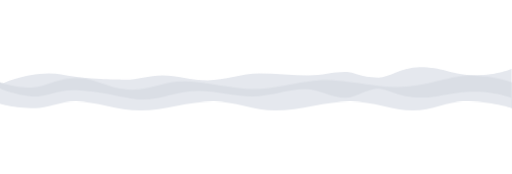
t = 0.00 s
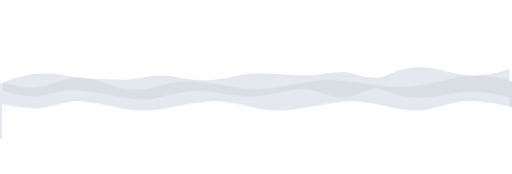
t = 0.38 s
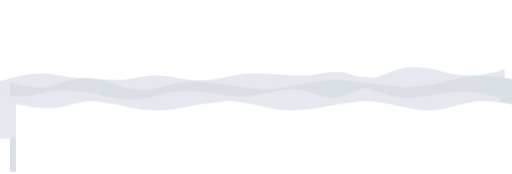
t = 1.13 s
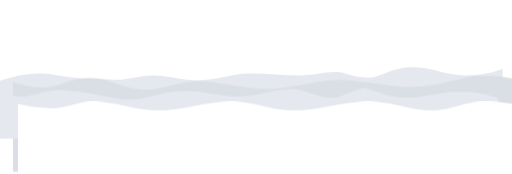
t = 1.50 s
t = 1.88 s: frame unchanged from t = 1.13 s, image omitted
t = 2.63 s: frame unchanged from t = 0.38 s, image omitted

The animated SVG that drew these frames (rendered in a browser with its animation timeline set to each time). Animation: 20 CSS @keyframes rules; one cycle of 3.00 s, repeats indefinitely.

<svg xmlns="http://www.w3.org/2000/svg" xmlns:xlink="http://www.w3.org/1999/xlink" viewBox="0 0 2256 767" id="el_eHzWar8RV"><style>@-webkit-keyframes kf_el_7HCfPGhf57_an_XXjg4G3zv{0%{-webkit-transform: translate(572px, 416px) rotate(0deg) translate(-572px, -416px);transform: translate(572px, 416px) rotate(0deg) translate(-572px, -416px);}50%{-webkit-transform: translate(572px, 416px) rotate(-8deg) translate(-572px, -416px);transform: translate(572px, 416px) rotate(-8deg) translate(-572px, -416px);}100%{-webkit-transform: translate(572px, 416px) rotate(0deg) translate(-572px, -416px);transform: translate(572px, 416px) rotate(0deg) translate(-572px, -416px);}}@keyframes kf_el_7HCfPGhf57_an_XXjg4G3zv{0%{-webkit-transform: translate(572px, 416px) rotate(0deg) translate(-572px, -416px);transform: translate(572px, 416px) rotate(0deg) translate(-572px, -416px);}50%{-webkit-transform: translate(572px, 416px) rotate(-8deg) translate(-572px, -416px);transform: translate(572px, 416px) rotate(-8deg) translate(-572px, -416px);}100%{-webkit-transform: translate(572px, 416px) rotate(0deg) translate(-572px, -416px);transform: translate(572px, 416px) rotate(0deg) translate(-572px, -416px);}}@-webkit-keyframes kf_el_7HCfPGhf57_an_PgwQphcxF{0%{-webkit-transform: translate(572px, 416px) translate(-572px, -416px) translate(0px, 0px);transform: translate(572px, 416px) translate(-572px, -416px) translate(0px, 0px);}50%{-webkit-transform: translate(572px, 416px) translate(-572px, -416px) translate(0px, 8px);transform: translate(572px, 416px) translate(-572px, -416px) translate(0px, 8px);}100%{-webkit-transform: translate(572px, 416px) translate(-572px, -416px) translate(0px, 0px);transform: translate(572px, 416px) translate(-572px, -416px) translate(0px, 0px);}}@keyframes kf_el_7HCfPGhf57_an_PgwQphcxF{0%{-webkit-transform: translate(572px, 416px) translate(-572px, -416px) translate(0px, 0px);transform: translate(572px, 416px) translate(-572px, -416px) translate(0px, 0px);}50%{-webkit-transform: translate(572px, 416px) translate(-572px, -416px) translate(0px, 8px);transform: translate(572px, 416px) translate(-572px, -416px) translate(0px, 8px);}100%{-webkit-transform: translate(572px, 416px) translate(-572px, -416px) translate(0px, 0px);transform: translate(572px, 416px) translate(-572px, -416px) translate(0px, 0px);}}@-webkit-keyframes kf_el_eqBV-hNW1C_an_UleKVETTR{0%{-webkit-transform: translate(925.5px, 363px) rotate(0deg) translate(-925.5px, -363px);transform: translate(925.5px, 363px) rotate(0deg) translate(-925.5px, -363px);}50%{-webkit-transform: translate(925.5px, 363px) rotate(5deg) translate(-925.5px, -363px);transform: translate(925.5px, 363px) rotate(5deg) translate(-925.5px, -363px);}100%{-webkit-transform: translate(925.5px, 363px) rotate(0deg) translate(-925.5px, -363px);transform: translate(925.5px, 363px) rotate(0deg) translate(-925.5px, -363px);}}@keyframes kf_el_eqBV-hNW1C_an_UleKVETTR{0%{-webkit-transform: translate(925.5px, 363px) rotate(0deg) translate(-925.5px, -363px);transform: translate(925.5px, 363px) rotate(0deg) translate(-925.5px, -363px);}50%{-webkit-transform: translate(925.5px, 363px) rotate(5deg) translate(-925.5px, -363px);transform: translate(925.5px, 363px) rotate(5deg) translate(-925.5px, -363px);}100%{-webkit-transform: translate(925.5px, 363px) rotate(0deg) translate(-925.5px, -363px);transform: translate(925.5px, 363px) rotate(0deg) translate(-925.5px, -363px);}}@-webkit-keyframes kf_el_eqBV-hNW1C_an_6K2BNFCUw{0%{-webkit-transform: translate(925.5px, 363px) translate(-925.5px, -363px) translate(0px, 0px);transform: translate(925.5px, 363px) translate(-925.5px, -363px) translate(0px, 0px);}50%{-webkit-transform: translate(925.5px, 363px) translate(-925.5px, -363px) translate(0px, -10px);transform: translate(925.5px, 363px) translate(-925.5px, -363px) translate(0px, -10px);}100%{-webkit-transform: translate(925.5px, 363px) translate(-925.5px, -363px) translate(0px, 0px);transform: translate(925.5px, 363px) translate(-925.5px, -363px) translate(0px, 0px);}}@keyframes kf_el_eqBV-hNW1C_an_6K2BNFCUw{0%{-webkit-transform: translate(925.5px, 363px) translate(-925.5px, -363px) translate(0px, 0px);transform: translate(925.5px, 363px) translate(-925.5px, -363px) translate(0px, 0px);}50%{-webkit-transform: translate(925.5px, 363px) translate(-925.5px, -363px) translate(0px, -10px);transform: translate(925.5px, 363px) translate(-925.5px, -363px) translate(0px, -10px);}100%{-webkit-transform: translate(925.5px, 363px) translate(-925.5px, -363px) translate(0px, 0px);transform: translate(925.5px, 363px) translate(-925.5px, -363px) translate(0px, 0px);}}@-webkit-keyframes kf_el_njiEF1zTcG_an_2XTjm-vHd{0%{-webkit-transform: translate(1471px, 249.5px) rotate(0deg) translate(-1471px, -249.5px);transform: translate(1471px, 249.5px) rotate(0deg) translate(-1471px, -249.5px);}50%{-webkit-transform: translate(1471px, 249.5px) rotate(5deg) translate(-1471px, -249.5px);transform: translate(1471px, 249.5px) rotate(5deg) translate(-1471px, -249.5px);}100%{-webkit-transform: translate(1471px, 249.5px) rotate(0deg) translate(-1471px, -249.5px);transform: translate(1471px, 249.5px) rotate(0deg) translate(-1471px, -249.5px);}}@keyframes kf_el_njiEF1zTcG_an_2XTjm-vHd{0%{-webkit-transform: translate(1471px, 249.5px) rotate(0deg) translate(-1471px, -249.5px);transform: translate(1471px, 249.5px) rotate(0deg) translate(-1471px, -249.5px);}50%{-webkit-transform: translate(1471px, 249.5px) rotate(5deg) translate(-1471px, -249.5px);transform: translate(1471px, 249.5px) rotate(5deg) translate(-1471px, -249.5px);}100%{-webkit-transform: translate(1471px, 249.5px) rotate(0deg) translate(-1471px, -249.5px);transform: translate(1471px, 249.5px) rotate(0deg) translate(-1471px, -249.5px);}}@-webkit-keyframes kf_el_njiEF1zTcG_an_mDD2SnFQs{0%{-webkit-transform: translate(1471px, 249.5px) translate(-1471px, -249.5px) translate(0px, 0px);transform: translate(1471px, 249.5px) translate(-1471px, -249.5px) translate(0px, 0px);}50%{-webkit-transform: translate(1471px, 249.5px) translate(-1471px, -249.5px) translate(0px, 20px);transform: translate(1471px, 249.5px) translate(-1471px, -249.5px) translate(0px, 20px);}100%{-webkit-transform: translate(1471px, 249.5px) translate(-1471px, -249.5px) translate(0px, 0px);transform: translate(1471px, 249.5px) translate(-1471px, -249.5px) translate(0px, 0px);}}@keyframes kf_el_njiEF1zTcG_an_mDD2SnFQs{0%{-webkit-transform: translate(1471px, 249.5px) translate(-1471px, -249.5px) translate(0px, 0px);transform: translate(1471px, 249.5px) translate(-1471px, -249.5px) translate(0px, 0px);}50%{-webkit-transform: translate(1471px, 249.5px) translate(-1471px, -249.5px) translate(0px, 20px);transform: translate(1471px, 249.5px) translate(-1471px, -249.5px) translate(0px, 20px);}100%{-webkit-transform: translate(1471px, 249.5px) translate(-1471px, -249.5px) translate(0px, 0px);transform: translate(1471px, 249.5px) translate(-1471px, -249.5px) translate(0px, 0px);}}@-webkit-keyframes kf_el_WznWg9mqyF_an_QSwp0tR5H{0%{-webkit-transform: translate(0px, 295.9972229003906px) translate(0px, -295.9972229003906px) translate(0px, 0px);transform: translate(0px, 295.9972229003906px) translate(0px, -295.9972229003906px) translate(0px, 0px);}50%{-webkit-transform: translate(0px, 295.9972229003906px) translate(0px, -295.9972229003906px) translate(-40px, 0px);transform: translate(0px, 295.9972229003906px) translate(0px, -295.9972229003906px) translate(-40px, 0px);}100%{-webkit-transform: translate(0px, 295.9972229003906px) translate(0px, -295.9972229003906px) translate(0px, 0px);transform: translate(0px, 295.9972229003906px) translate(0px, -295.9972229003906px) translate(0px, 0px);}}@keyframes kf_el_WznWg9mqyF_an_QSwp0tR5H{0%{-webkit-transform: translate(0px, 295.9972229003906px) translate(0px, -295.9972229003906px) translate(0px, 0px);transform: translate(0px, 295.9972229003906px) translate(0px, -295.9972229003906px) translate(0px, 0px);}50%{-webkit-transform: translate(0px, 295.9972229003906px) translate(0px, -295.9972229003906px) translate(-40px, 0px);transform: translate(0px, 295.9972229003906px) translate(0px, -295.9972229003906px) translate(-40px, 0px);}100%{-webkit-transform: translate(0px, 295.9972229003906px) translate(0px, -295.9972229003906px) translate(0px, 0px);transform: translate(0px, 295.9972229003906px) translate(0px, -295.9972229003906px) translate(0px, 0px);}}@-webkit-keyframes kf_el_F6a_YGOGvG_an__uiPu807A{0%{-webkit-transform: translate(-1px, 333px) translate(1px, -333px) translate(0px, 0px);transform: translate(-1px, 333px) translate(1px, -333px) translate(0px, 0px);}50%{-webkit-transform: translate(-1px, 333px) translate(1px, -333px) translate(60px, 0px);transform: translate(-1px, 333px) translate(1px, -333px) translate(60px, 0px);}100%{-webkit-transform: translate(-1px, 333px) translate(1px, -333px) translate(0px, 0px);transform: translate(-1px, 333px) translate(1px, -333px) translate(0px, 0px);}}@keyframes kf_el_F6a_YGOGvG_an__uiPu807A{0%{-webkit-transform: translate(-1px, 333px) translate(1px, -333px) translate(0px, 0px);transform: translate(-1px, 333px) translate(1px, -333px) translate(0px, 0px);}50%{-webkit-transform: translate(-1px, 333px) translate(1px, -333px) translate(60px, 0px);transform: translate(-1px, 333px) translate(1px, -333px) translate(60px, 0px);}100%{-webkit-transform: translate(-1px, 333px) translate(1px, -333px) translate(0px, 0px);transform: translate(-1px, 333px) translate(1px, -333px) translate(0px, 0px);}}@-webkit-keyframes kf_el_VSlbZCAtfW_an_jiXoCoTHc{0%{-webkit-transform: translate(-1px, 390px) translate(1px, -390px) translate(0px, 0px);transform: translate(-1px, 390px) translate(1px, -390px) translate(0px, 0px);}50%{-webkit-transform: translate(-1px, 390px) translate(1px, -390px) translate(-60px, 0px);transform: translate(-1px, 390px) translate(1px, -390px) translate(-60px, 0px);}100%{-webkit-transform: translate(-1px, 390px) translate(1px, -390px) translate(0px, 0px);transform: translate(-1px, 390px) translate(1px, -390px) translate(0px, 0px);}}@keyframes kf_el_VSlbZCAtfW_an_jiXoCoTHc{0%{-webkit-transform: translate(-1px, 390px) translate(1px, -390px) translate(0px, 0px);transform: translate(-1px, 390px) translate(1px, -390px) translate(0px, 0px);}50%{-webkit-transform: translate(-1px, 390px) translate(1px, -390px) translate(-60px, 0px);transform: translate(-1px, 390px) translate(1px, -390px) translate(-60px, 0px);}100%{-webkit-transform: translate(-1px, 390px) translate(1px, -390px) translate(0px, 0px);transform: translate(-1px, 390px) translate(1px, -390px) translate(0px, 0px);}}@-webkit-keyframes kf_el_0tpKkA-xMz_an_yGkpflQXz{0%{-webkit-transform: translate(-1px, 447px) translate(1px, -447px) translate(0px, 0px);transform: translate(-1px, 447px) translate(1px, -447px) translate(0px, 0px);}50%{-webkit-transform: translate(-1px, 447px) translate(1px, -447px) translate(80px, 0px);transform: translate(-1px, 447px) translate(1px, -447px) translate(80px, 0px);}100%{-webkit-transform: translate(-1px, 447px) translate(1px, -447px) translate(0px, 0px);transform: translate(-1px, 447px) translate(1px, -447px) translate(0px, 0px);}}@keyframes kf_el_0tpKkA-xMz_an_yGkpflQXz{0%{-webkit-transform: translate(-1px, 447px) translate(1px, -447px) translate(0px, 0px);transform: translate(-1px, 447px) translate(1px, -447px) translate(0px, 0px);}50%{-webkit-transform: translate(-1px, 447px) translate(1px, -447px) translate(80px, 0px);transform: translate(-1px, 447px) translate(1px, -447px) translate(80px, 0px);}100%{-webkit-transform: translate(-1px, 447px) translate(1px, -447px) translate(0px, 0px);transform: translate(-1px, 447px) translate(1px, -447px) translate(0px, 0px);}}#el_eHzWar8RV *{-webkit-animation-duration: 3s;animation-duration: 3s;-webkit-animation-iteration-count: infinite;animation-iteration-count: infinite;-webkit-animation-timing-function: cubic-bezier(0, 0, 1, 1);animation-timing-function: cubic-bezier(0, 0, 1, 1);}#el_WznWg9mqyF{fill: #e5e8ee;fill-rule: evenodd;}#el_F6a_YGOGvG{fill-rule: evenodd;fill: #dadee5;}#el_VSlbZCAtfW{fill: #e5e8ee;fill-rule: evenodd;}#el_0tpKkA-xMz{fill-rule: evenodd;fill: #fff;}#el_0tpKkA-xMz_an_yGkpflQXz{-webkit-animation-fill-mode: backwards;animation-fill-mode: backwards;-webkit-transform: translate(-1px, 447px) translate(1px, -447px) translate(0px, 0px);transform: translate(-1px, 447px) translate(1px, -447px) translate(0px, 0px);-webkit-animation-name: kf_el_0tpKkA-xMz_an_yGkpflQXz;animation-name: kf_el_0tpKkA-xMz_an_yGkpflQXz;-webkit-animation-timing-function: cubic-bezier(0.42, 0, 0.58, 1);animation-timing-function: cubic-bezier(0.42, 0, 0.58, 1);}#el_VSlbZCAtfW_an_jiXoCoTHc{-webkit-animation-fill-mode: backwards;animation-fill-mode: backwards;-webkit-transform: translate(-1px, 390px) translate(1px, -390px) translate(0px, 0px);transform: translate(-1px, 390px) translate(1px, -390px) translate(0px, 0px);-webkit-animation-name: kf_el_VSlbZCAtfW_an_jiXoCoTHc;animation-name: kf_el_VSlbZCAtfW_an_jiXoCoTHc;-webkit-animation-timing-function: cubic-bezier(0.42, 0, 0.58, 1);animation-timing-function: cubic-bezier(0.42, 0, 0.58, 1);}#el_F6a_YGOGvG_an__uiPu807A{-webkit-animation-fill-mode: backwards;animation-fill-mode: backwards;-webkit-transform: translate(-1px, 333px) translate(1px, -333px) translate(0px, 0px);transform: translate(-1px, 333px) translate(1px, -333px) translate(0px, 0px);-webkit-animation-name: kf_el_F6a_YGOGvG_an__uiPu807A;animation-name: kf_el_F6a_YGOGvG_an__uiPu807A;-webkit-animation-timing-function: cubic-bezier(0, 0, 1, 1);animation-timing-function: cubic-bezier(0, 0, 1, 1);}#el_WznWg9mqyF_an_QSwp0tR5H{-webkit-animation-fill-mode: backwards;animation-fill-mode: backwards;-webkit-transform: translate(0px, 295.9972229003906px) translate(0px, -295.9972229003906px) translate(0px, 0px);transform: translate(0px, 295.9972229003906px) translate(0px, -295.9972229003906px) translate(0px, 0px);-webkit-animation-name: kf_el_WznWg9mqyF_an_QSwp0tR5H;animation-name: kf_el_WznWg9mqyF_an_QSwp0tR5H;-webkit-animation-timing-function: cubic-bezier(0, 0, 1, 1);animation-timing-function: cubic-bezier(0, 0, 1, 1);}#el_njiEF1zTcG_an_mDD2SnFQs{-webkit-animation-fill-mode: backwards;animation-fill-mode: backwards;-webkit-transform: translate(1471px, 249.5px) translate(-1471px, -249.5px) translate(0px, 0px);transform: translate(1471px, 249.5px) translate(-1471px, -249.5px) translate(0px, 0px);-webkit-animation-name: kf_el_njiEF1zTcG_an_mDD2SnFQs;animation-name: kf_el_njiEF1zTcG_an_mDD2SnFQs;-webkit-animation-timing-function: cubic-bezier(0.42, 0, 0.58, 1);animation-timing-function: cubic-bezier(0.42, 0, 0.58, 1);}#el_njiEF1zTcG_an_2XTjm-vHd{-webkit-animation-fill-mode: backwards;animation-fill-mode: backwards;-webkit-transform: translate(1471px, 249.5px) rotate(0deg) translate(-1471px, -249.5px);transform: translate(1471px, 249.5px) rotate(0deg) translate(-1471px, -249.5px);-webkit-animation-name: kf_el_njiEF1zTcG_an_2XTjm-vHd;animation-name: kf_el_njiEF1zTcG_an_2XTjm-vHd;-webkit-animation-timing-function: cubic-bezier(0.42, 0, 0.58, 1);animation-timing-function: cubic-bezier(0.42, 0, 0.58, 1);}#el_eqBV-hNW1C_an_6K2BNFCUw{-webkit-animation-fill-mode: backwards;animation-fill-mode: backwards;-webkit-transform: translate(925.5px, 363px) translate(-925.5px, -363px) translate(0px, 0px);transform: translate(925.5px, 363px) translate(-925.5px, -363px) translate(0px, 0px);-webkit-animation-name: kf_el_eqBV-hNW1C_an_6K2BNFCUw;animation-name: kf_el_eqBV-hNW1C_an_6K2BNFCUw;-webkit-animation-timing-function: cubic-bezier(0.42, 0, 0.58, 1);animation-timing-function: cubic-bezier(0.42, 0, 0.58, 1);}#el_eqBV-hNW1C_an_UleKVETTR{-webkit-animation-fill-mode: backwards;animation-fill-mode: backwards;-webkit-transform: translate(925.5px, 363px) rotate(0deg) translate(-925.5px, -363px);transform: translate(925.5px, 363px) rotate(0deg) translate(-925.5px, -363px);-webkit-animation-name: kf_el_eqBV-hNW1C_an_UleKVETTR;animation-name: kf_el_eqBV-hNW1C_an_UleKVETTR;-webkit-animation-timing-function: cubic-bezier(0.42, 0, 0.58, 1);animation-timing-function: cubic-bezier(0.42, 0, 0.58, 1);}#el_7HCfPGhf57_an_PgwQphcxF{-webkit-animation-fill-mode: backwards;animation-fill-mode: backwards;-webkit-transform: translate(572px, 416px) translate(-572px, -416px) translate(0px, 0px);transform: translate(572px, 416px) translate(-572px, -416px) translate(0px, 0px);-webkit-animation-name: kf_el_7HCfPGhf57_an_PgwQphcxF;animation-name: kf_el_7HCfPGhf57_an_PgwQphcxF;-webkit-animation-timing-function: cubic-bezier(0.42, 0, 0.58, 1);animation-timing-function: cubic-bezier(0.42, 0, 0.58, 1);}#el_7HCfPGhf57_an_XXjg4G3zv{-webkit-animation-fill-mode: backwards;animation-fill-mode: backwards;-webkit-transform: translate(572px, 416px) rotate(0deg) translate(-572px, -416px);transform: translate(572px, 416px) rotate(0deg) translate(-572px, -416px);-webkit-animation-name: kf_el_7HCfPGhf57_an_XXjg4G3zv;animation-name: kf_el_7HCfPGhf57_an_XXjg4G3zv;-webkit-animation-timing-function: cubic-bezier(0.42, 0, 0.58, 1);animation-timing-function: cubic-bezier(0.42, 0, 0.58, 1);}</style>
  <defs>
    
  </defs>
  <g id="el_WznWg9mqyF_an_QSwp0tR5H" data-animator-group="true" data-animator-type="0"><path id="el_WznWg9mqyF" data-name="Wave 4" d="M2255,304s-81.03,33.708-180.34,27.2c-93.61-6.132-123.82-34.679-224.93-35.2-80.36-.416-135.45,46-181.96,46-85.17,0-102-24.5-146.97-24.5-54.37,0-101.62,15.5-161.97,15.5-70.07,0-142.97-9-215.95-9-76.98,0-154.05,30-227.948,30C844.841,354,777.623,332,716,332c-63.672,0-121.444,21.708-169.986,19C496.646,348.245,407,352.671,275,329,142.155,305.177,0,373,0,373V570l2255-12V304Z"/></g>
  <g id="el_F6a_YGOGvG_an__uiPu807A" data-animator-group="true" data-animator-type="0"><path id="el_F6a_YGOGvG" data-name="Wave 3" d="M-1,363s56.352,23,137.639,23c64.351,0,105.819-41.5,205.612-41.5,82.631,0,139.843,51,238.192,51,87.788,0,136.26-37,230.707-37,92.34,0,212.96,34.5,306.44,34.5,91.77,0,226.87-40,314.8-40,95.44,0,231.21,31,316.12,31,123.89,0,233.23-51,318.32-51,117.02,0,188.17,30,188.17,30V755H-1V363Z"/></g>
  <g id="el_VSlbZCAtfW_an_jiXoCoTHc" data-animator-group="true" data-animator-type="0"><path id="el_VSlbZCAtfW" data-name="Wave 2" d="M2255,431s-82.9-31.3-179.01-26.75c-113.62,5.38-137.51,26.288-220.33,25.751-103.64-.673-143.62-39-195.79-39-36.22,0-96.62,40-138.26,40-63.06,0-110.36-38-181.53-38-73.99,0-150.95,32-227.98,32-79.45,0-158.977-24-235.362-24-101.222,0-165.274,38-248.028,38-65.334,0-182.116-41.285-308.8-41.615-68.186-.178-132.07,32.644-180.163,27.742C57.813,416.776-1,390-1,390V611H2255V431Z"/></g>
  <g id="el_0tpKkA-xMz_an_yGkpflQXz" data-animator-group="true" data-animator-type="0"><path id="el_0tpKkA-xMz" data-name="Wave 1" d="M-1,457s57.842,20,155.006,20c50.313,0,111.17-30,180-30,84.963,0,182.076,40,286.5,40,101.566,0,210.05-40,321-40,89.174,0,179.944,40,270,40,113.16,0,225.19-40,331.5-40,98.06,0,191.26,40,276,40,83.32,0,158.46-40,222-40C2173.9,447,2256,477,2256,477V767H-1V457Z"/></g>
</svg>
